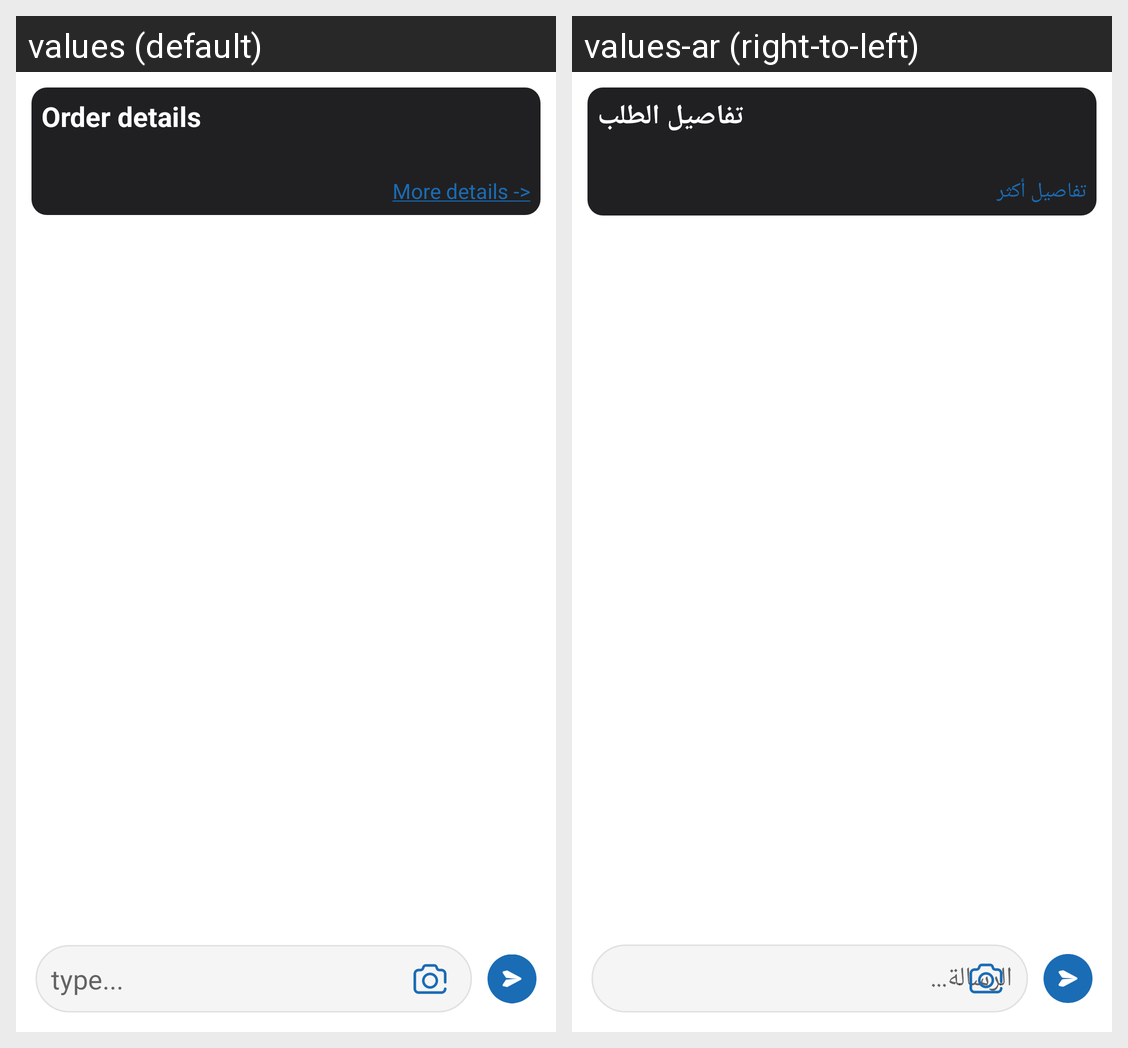

For this localized Android screen grid, give each drawn string resource with its value in every locale shown.
Android screen res/layout/fragment_public_chat.xml rendered under 2 locales, left to right: values (default), values-ar (right-to-left). Device: Nexus 5 (rendered at 1080×1920; each locale shown at half size, 540×960, under a caption strip naming it); theme AppTheme.
Strings drawn on this screen, with the default value and each locale's value (text and hints the layout hard-codes, and strings that could not be matched under every locale, appear in the picture but are not listed):

order_details
  values: Order details
  values-ar: تفاصيل الطلب

more_details
  values: More details ->
  values-ar: تفاصيل أكثر

type
  values: type...
  values-ar: الرسالة...
